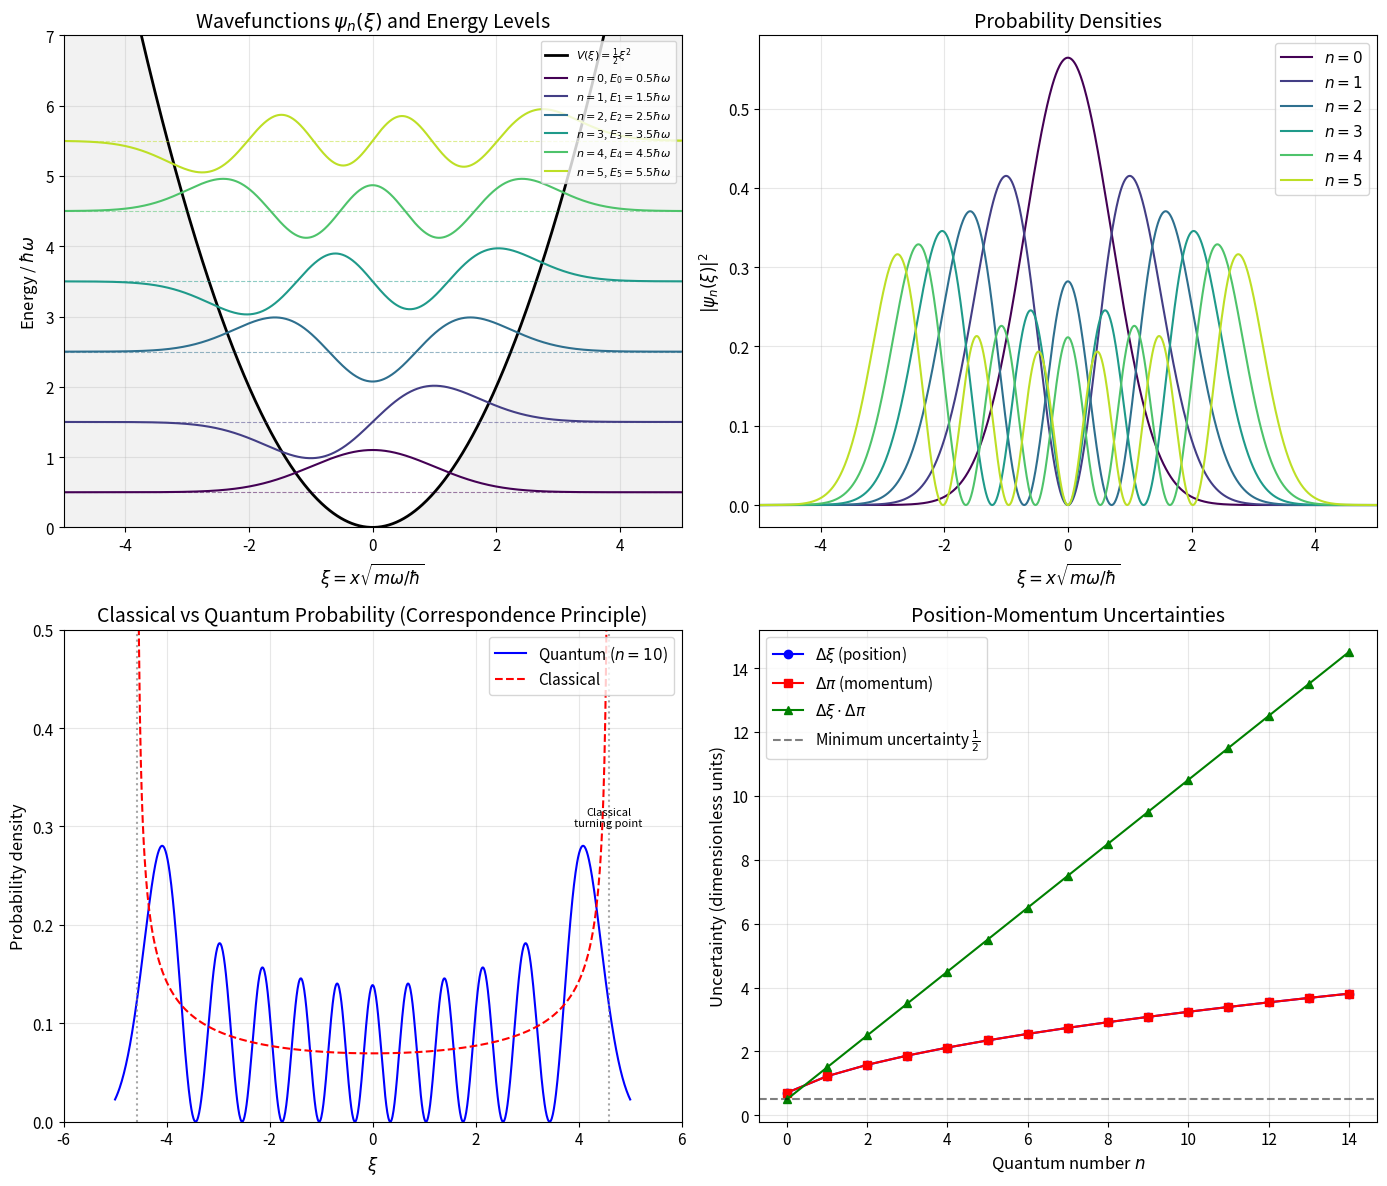

Python code for this plot:
import numpy as np
import matplotlib.pyplot as plt
from scipy.special import hermite
from scipy.integrate import quad
from math import factorial, sqrt, pi

# Set up plotting style
plt.rcParams['figure.figsize'] = [12, 10]
plt.rcParams['font.size'] = 11
plt.rcParams['axes.labelsize'] = 12
plt.rcParams['axes.titlesize'] = 14

def harmonic_oscillator_wavefunction(n, xi):
    """
    Compute the normalized wavefunction for the quantum harmonic oscillator.
    
    Parameters:
    -----------
    n : int
        Quantum number (n = 0, 1, 2, ...)
    xi : array-like
        Dimensionless position variable xi = x * sqrt(m*omega/hbar)
    
    Returns:
    --------
    psi : array-like
        Normalized wavefunction values
    """
    # Normalization constant
    norm = 1.0 / sqrt(2**n * factorial(n)) * (1.0/pi)**0.25
    
    # Hermite polynomial
    Hn = hermite(n)
    
    # Wavefunction
    psi = norm * Hn(xi) * np.exp(-xi**2 / 2)
    
    return psi


def probability_density(n, xi):
    """
    Compute the probability density |psi_n(xi)|^2.
    """
    psi = harmonic_oscillator_wavefunction(n, xi)
    return np.abs(psi)**2


def energy_level(n, hbar_omega=1.0):
    """
    Compute the energy of the n-th level.
    
    E_n = hbar*omega*(n + 1/2)
    """
    return hbar_omega * (n + 0.5)

# Create figure with multiple subplots
fig = plt.figure(figsize=(14, 12))

# Define position range
xi = np.linspace(-5, 5, 1000)

# Number of states to plot
n_states = 6

# Colors for different states
colors = plt.cm.viridis(np.linspace(0, 0.9, n_states))

# ============================================
# Subplot 1: Wavefunctions with energy levels
# ============================================
ax1 = fig.add_subplot(2, 2, 1)

# Plot harmonic potential
V = 0.5 * xi**2
ax1.plot(xi, V, 'k-', linewidth=2, label='$V(\\xi) = \\frac{1}{2}\\xi^2$')
ax1.fill_between(xi, 0, V, alpha=0.1, color='gray')

# Plot wavefunctions offset by their energy
scale = 0.8  # Scaling factor for wavefunction amplitude
for n in range(n_states):
    E_n = energy_level(n)
    psi_n = harmonic_oscillator_wavefunction(n, xi)
    
    # Plot energy level
    ax1.axhline(y=E_n, color=colors[n], linestyle='--', alpha=0.5, linewidth=0.8)
    
    # Plot wavefunction offset by energy
    ax1.plot(xi, E_n + scale * psi_n, color=colors[n], 
             linewidth=1.5, label=f'$n={n}$, $E_{n}={E_n:.1f}\\hbar\\omega$')

ax1.set_xlabel('$\\xi = x\\sqrt{m\\omega/\\hbar}$')
ax1.set_ylabel('Energy / $\\hbar\\omega$')
ax1.set_title('Wavefunctions $\\psi_n(\\xi)$ and Energy Levels')
ax1.set_xlim(-5, 5)
ax1.set_ylim(0, 7)
ax1.legend(loc='upper right', fontsize=8)
ax1.grid(True, alpha=0.3)

# ============================================
# Subplot 2: Probability densities
# ============================================
ax2 = fig.add_subplot(2, 2, 2)

for n in range(n_states):
    prob = probability_density(n, xi)
    ax2.plot(xi, prob, color=colors[n], linewidth=1.5, label=f'$n={n}$')

ax2.set_xlabel('$\\xi = x\\sqrt{m\\omega/\\hbar}$')
ax2.set_ylabel('$|\\psi_n(\\xi)|^2$')
ax2.set_title('Probability Densities')
ax2.set_xlim(-5, 5)
ax2.legend(loc='upper right')
ax2.grid(True, alpha=0.3)

# ============================================
# Subplot 3: Classical vs Quantum comparison for n=10
# ============================================
ax3 = fig.add_subplot(2, 2, 3)

n_high = 10
E_high = energy_level(n_high)
xi_classical = np.sqrt(2 * E_high)  # Classical turning point

# Quantum probability density
prob_quantum = probability_density(n_high, xi)
ax3.plot(xi, prob_quantum, 'b-', linewidth=1.5, label=f'Quantum ($n={n_high}$)')

# Classical probability density
# For classical oscillator: P(x) = 1/(pi*sqrt(A^2 - x^2)) where A is amplitude
xi_range = np.linspace(-xi_classical + 0.01, xi_classical - 0.01, 1000)
prob_classical = 1.0 / (pi * np.sqrt(xi_classical**2 - xi_range**2))
ax3.plot(xi_range, prob_classical, 'r--', linewidth=1.5, label='Classical')

# Mark classical turning points
ax3.axvline(x=xi_classical, color='gray', linestyle=':', alpha=0.7)
ax3.axvline(x=-xi_classical, color='gray', linestyle=':', alpha=0.7)
ax3.text(xi_classical, 0.3, 'Classical\nturning point', fontsize=8, ha='center')

ax3.set_xlabel('$\\xi$')
ax3.set_ylabel('Probability density')
ax3.set_title('Classical vs Quantum Probability (Correspondence Principle)')
ax3.set_xlim(-6, 6)
ax3.set_ylim(0, 0.5)
ax3.legend(loc='upper right')
ax3.grid(True, alpha=0.3)

# ============================================
# Subplot 4: Expectation values and uncertainties
# ============================================
ax4 = fig.add_subplot(2, 2, 4)

n_values = np.arange(0, 15)
sigma_x = []  # Position uncertainty
sigma_p = []  # Momentum uncertainty (in dimensionless units)

for n in n_values:
    # For QHO: <x^2> = (n + 1/2) * hbar/(m*omega)
    # In dimensionless units: <xi^2> = n + 1/2
    # <xi> = 0 for all n
    var_xi = n + 0.5
    sigma_x.append(np.sqrt(var_xi))
    
    # <p^2> = (n + 1/2) * m*hbar*omega
    # In dimensionless units for conjugate variable: same
    sigma_p.append(np.sqrt(var_xi))

sigma_x = np.array(sigma_x)
sigma_p = np.array(sigma_p)

# Heisenberg uncertainty product
uncertainty_product = sigma_x * sigma_p

ax4.plot(n_values, sigma_x, 'bo-', markersize=6, label='$\\Delta\\xi$ (position)')
ax4.plot(n_values, sigma_p, 'rs-', markersize=6, label='$\\Delta\\pi$ (momentum)')
ax4.plot(n_values, uncertainty_product, 'g^-', markersize=6, 
         label='$\\Delta\\xi \\cdot \\Delta\\pi$')
ax4.axhline(y=0.5, color='k', linestyle='--', alpha=0.5, 
            label='Minimum uncertainty $\\frac{1}{2}$')

ax4.set_xlabel('Quantum number $n$')
ax4.set_ylabel('Uncertainty (dimensionless units)')
ax4.set_title('Position-Momentum Uncertainties')
ax4.legend(loc='upper left')
ax4.grid(True, alpha=0.3)

plt.tight_layout()
plt.savefig('plot.png', dpi=150, bbox_inches='tight')
plt.show()

print("Plot saved to 'plot.png'")

def compute_overlap(m, n, limit=10):
    """
    Compute the overlap integral <psi_m|psi_n>.
    """
    def integrand(xi):
        psi_m = harmonic_oscillator_wavefunction(m, xi)
        psi_n = harmonic_oscillator_wavefunction(n, xi)
        return psi_m * psi_n
    
    result, error = quad(integrand, -limit, limit)
    return result

# Compute overlap matrix for first 5 states
n_test = 5
overlap_matrix = np.zeros((n_test, n_test))

print("Orthonormality verification:")
print("="*50)
print("\nOverlap matrix <psi_m|psi_n>:\n")

for m in range(n_test):
    for n in range(n_test):
        overlap_matrix[m, n] = compute_overlap(m, n)

# Print formatted matrix
print("     ", end="")
for n in range(n_test):
    print(f"  n={n}   ", end="")
print()

for m in range(n_test):
    print(f"m={m}  ", end="")
    for n in range(n_test):
        print(f"{overlap_matrix[m,n]:7.4f} ", end="")
    print()

print("\nExpected: Identity matrix (1 on diagonal, 0 elsewhere)")
print(f"Maximum off-diagonal error: {np.max(np.abs(overlap_matrix - np.eye(n_test))):.2e}")

def apply_lowering_operator(n, xi):
    """
    Apply the lowering operator a to state |n>.
    a|n> = sqrt(n)|n-1>
    
    In position space: a = (1/sqrt(2))(xi + d/d_xi)
    """
    if n == 0:
        return np.zeros_like(xi)  # a|0> = 0
    else:
        return np.sqrt(n) * harmonic_oscillator_wavefunction(n-1, xi)

def apply_raising_operator(n, xi):
    """
    Apply the raising operator a^dagger to state |n>.
    a^dagger|n> = sqrt(n+1)|n+1>
    """
    return np.sqrt(n+1) * harmonic_oscillator_wavefunction(n+1, xi)

# Demonstrate ladder operators
print("Ladder Operator Demonstration")
print("="*50)

xi_test = np.linspace(-4, 4, 500)

# Test: a|3> should give sqrt(3)|2>
n_test = 3
result_lowering = apply_lowering_operator(n_test, xi_test)
expected_lowering = np.sqrt(n_test) * harmonic_oscillator_wavefunction(n_test-1, xi_test)

error_lowering = np.max(np.abs(result_lowering - expected_lowering))
print(f"\nTest: â|{n_test}⟩ = √{n_test}|{n_test-1}⟩")
print(f"Maximum error: {error_lowering:.2e}")

# Test: a^dagger|2> should give sqrt(3)|3>
n_test = 2
result_raising = apply_raising_operator(n_test, xi_test)
expected_raising = np.sqrt(n_test+1) * harmonic_oscillator_wavefunction(n_test+1, xi_test)

error_raising = np.max(np.abs(result_raising - expected_raising))
print(f"\nTest: â†|{n_test}⟩ = √{n_test+1}|{n_test+1}⟩")
print(f"Maximum error: {error_raising:.2e}")

# Verify that a|0> = 0
ground_state_annihilation = apply_lowering_operator(0, xi_test)
print(f"\nTest: â|0⟩ = 0")
print(f"Maximum |â|0⟩|: {np.max(np.abs(ground_state_annihilation)):.2e}")

def compute_expectation_x2(n, limit=15):
    """
    Compute <n|xi^2|n> numerically.
    Analytical result: n + 1/2
    """
    def integrand(xi):
        psi = harmonic_oscillator_wavefunction(n, xi)
        return psi * xi**2 * psi
    
    result, error = quad(integrand, -limit, limit)
    return result

print("Verification of ⟨ξ²⟩ = n + 1/2")
print("="*50)
print(f"{'n':>3}  {'Numerical':>12}  {'Analytical':>12}  {'Error':>12}")
print("-"*50)

for n in range(8):
    numerical = compute_expectation_x2(n)
    analytical = n + 0.5
    error = abs(numerical - analytical)
    print(f"{n:>3}  {numerical:>12.6f}  {analytical:>12.6f}  {error:>12.2e}")

print("\n" + "="*50)
print("Virial Theorem: ⟨T⟩ = ⟨V⟩ = E_n/2")
print("="*50)
print("\nFor the quantum harmonic oscillator:")
print("⟨V⟩ = (1/2)mω²⟨x²⟩ = (ℏω/2)(n + 1/2) = E_n/2  ✓")
print("⟨T⟩ = ⟨p²⟩/(2m) = (ℏω/2)(n + 1/2) = E_n/2  ✓")